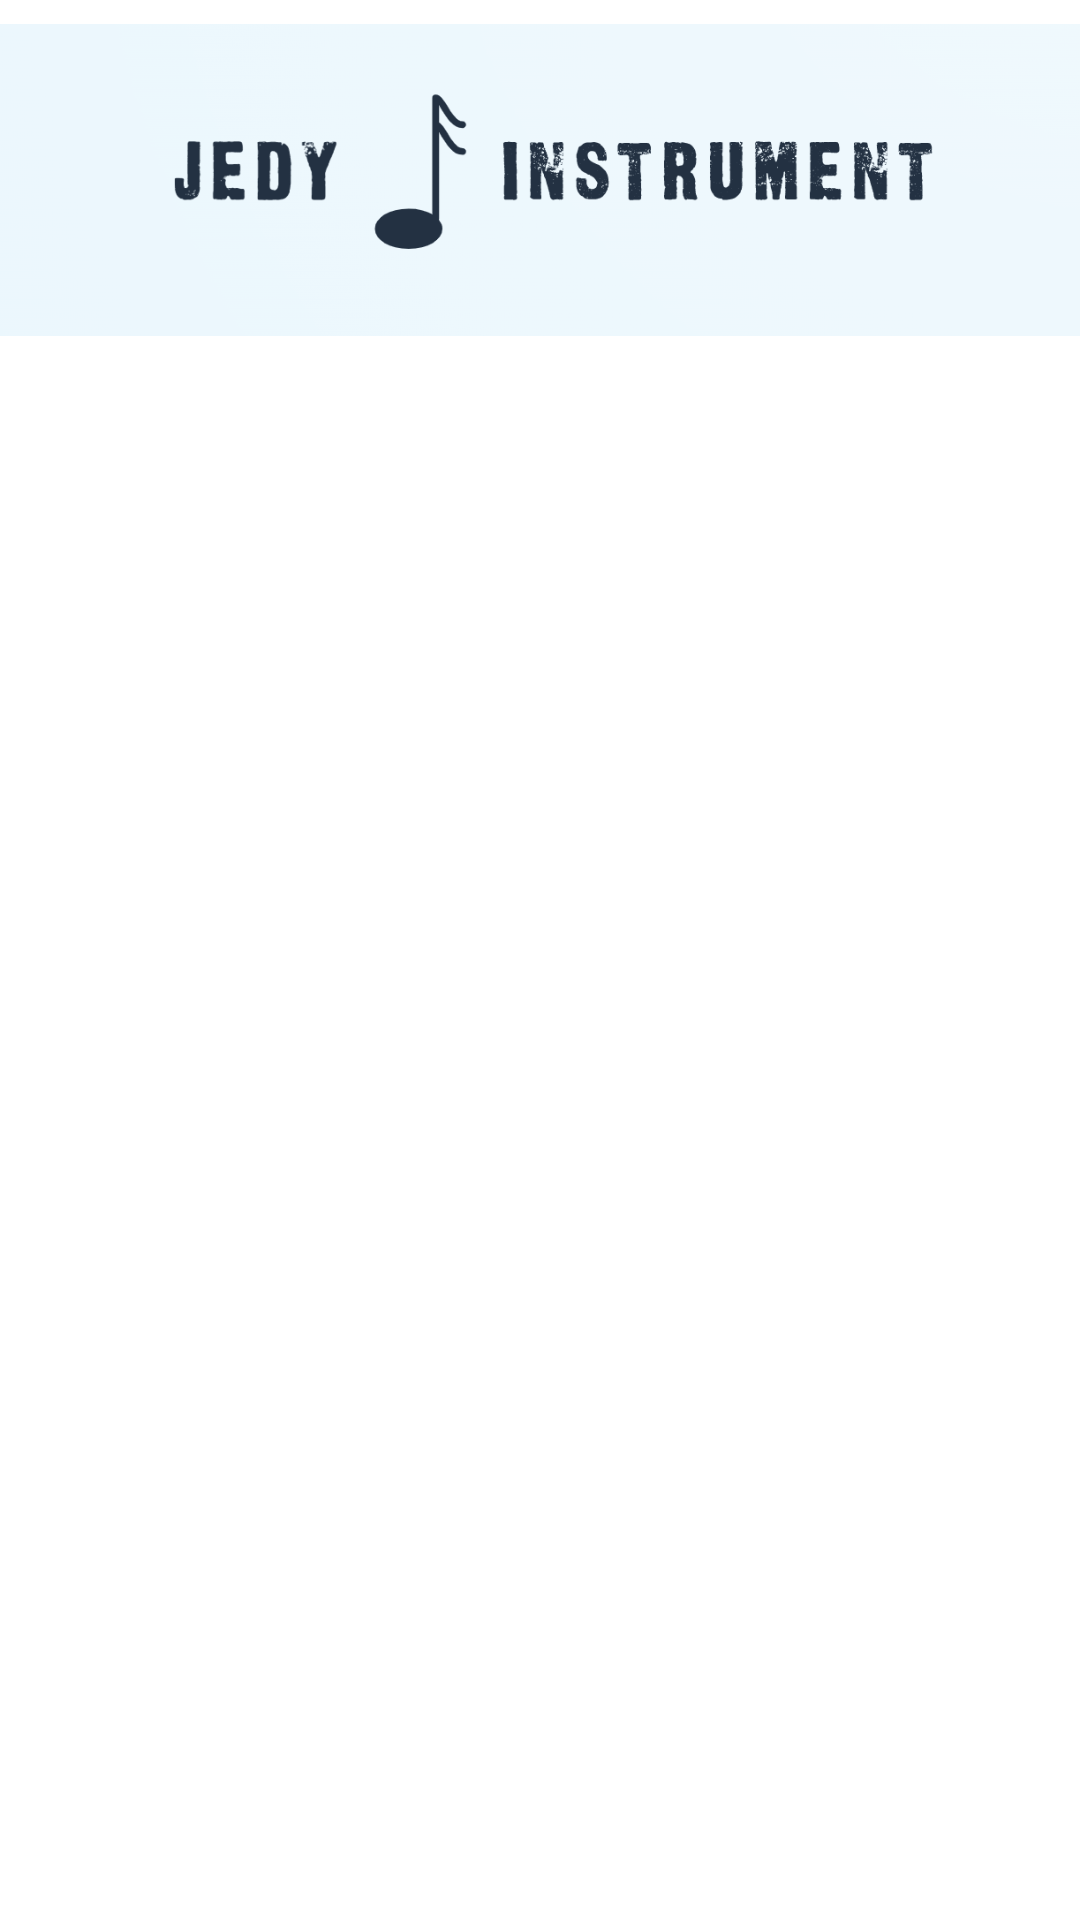

This screen was rendered from an Android layout file. Write that file and the resources it references.
<!-- AndroidManifest.xml: application theme Theme.JedyInstrumentTM -->
<!-- res/layout/activity_home.xml -->
<?xml version="1.0" encoding="utf-8"?>
<LinearLayout
    xmlns:android="http://schemas.android.com/apk/res/android"
    xmlns:app="http://schemas.android.com/apk/res-auto"
    xmlns:tools="http://schemas.android.com/tools"
    android:layout_width="match_parent"
    android:layout_height="match_parent"
    android:orientation="vertical"
    tools:context=".Home">

    <ImageView
        android:layout_width="match_parent"
        android:layout_height="120dp"
        android:src="@drawable/logo"
        />

    <androidx.recyclerview.widget.RecyclerView
        android:id="@+id/rvInstrumentList"
        android:layout_width="match_parent"
        android:layout_height="match_parent"
        tools:listitem="@layout/template_instrument_item"
        />
</LinearLayout>
<!-- res/layout/template_instrument_item.xml (included above) -->
<?xml version="1.0" encoding="utf-8"?>
<LinearLayout xmlns:android="http://schemas.android.com/apk/res/android"
    android:layout_width="match_parent"
    android:layout_height="wrap_content"
    android:padding="20dp"
    android:orientation="vertical">

    <ImageView
        android:id="@+id/imgInstrumentPath"
        android:layout_width="250dp"
        android:layout_height="250dp"
        android:layout_gravity="center"
        />

    <TextView
        android:id="@+id/txtInstrumentName"
        android:layout_width="wrap_content"
        android:layout_height="wrap_content"
        android:layout_gravity="center"
        android:textAlignment="center"
        android:textStyle="bold"
        android:textSize="25sp"
        android:layout_marginTop="15dp"
        android:layout_marginBottom="30dp"
        android:text="[INSTRUMENT NAME]"
        />
</LinearLayout>
<!-- resources referenced by this layout -->
<resources>
  <!-- drawable logo: png bitmap (drawable, 55886 bytes) -->
  <style name="Theme.JedyInstrumentTM" parent="Theme.MaterialComponents.DayNight.DarkActionBar">
          
          <item name="colorPrimary">@color/jedy_main</item>
          <item name="colorPrimaryVariant">@color/jedy_main</item>
          <item name="colorOnPrimary">@color/white</item>
          
          <item name="colorSecondary">@color/teal_200</item>
          <item name="colorSecondaryVariant">@color/teal_700</item>
          <item name="colorOnSecondary">@color/black</item>
          
          <item name="android:statusBarColor">?attr/colorPrimaryVariant</item>
          
      </style>
  <color name="jedy_main">#0D1E7E</color>
  <color name="white">#FFFFFFFF</color>
  <color name="teal_200">#FF03DAC5</color>
  <color name="teal_700">#FF018786</color>
  <color name="black">#FF000000</color>
</resources>
